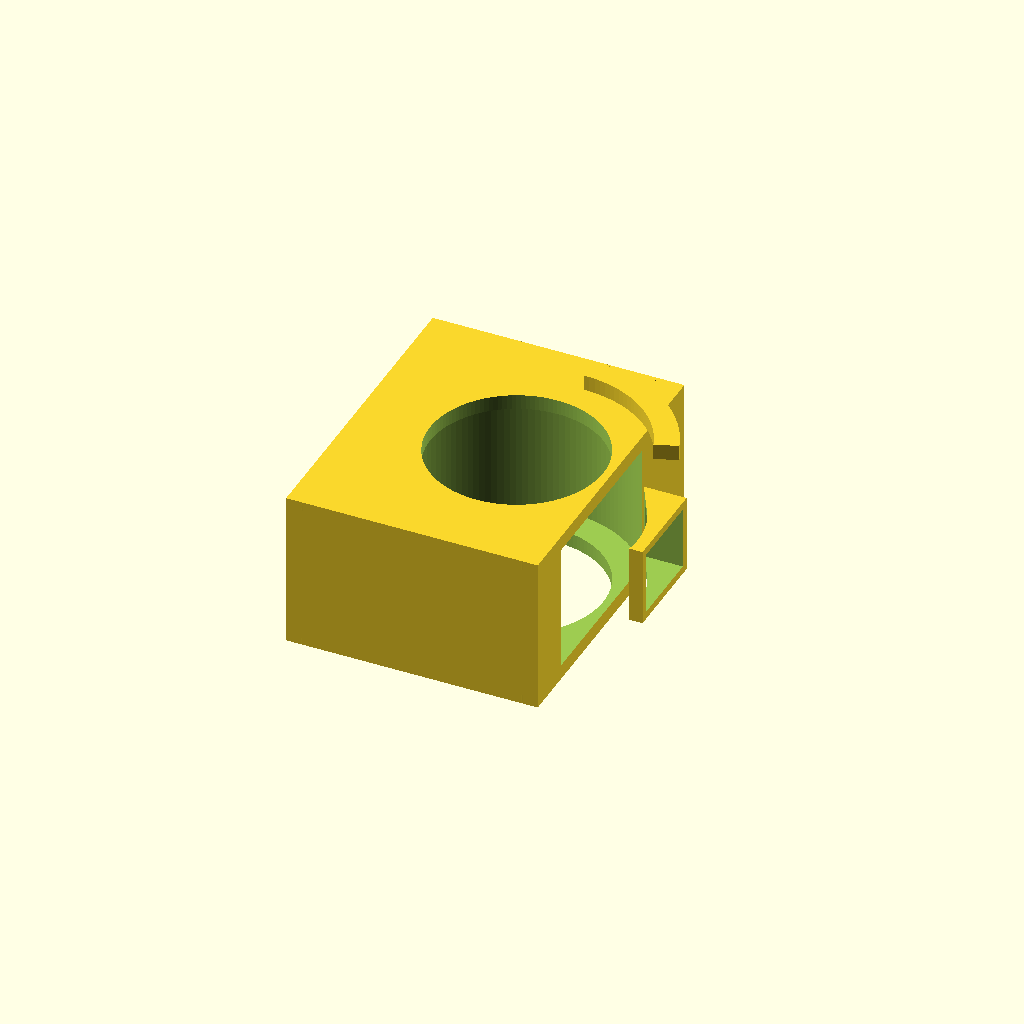
Cell 1 — every parameter at its default value.
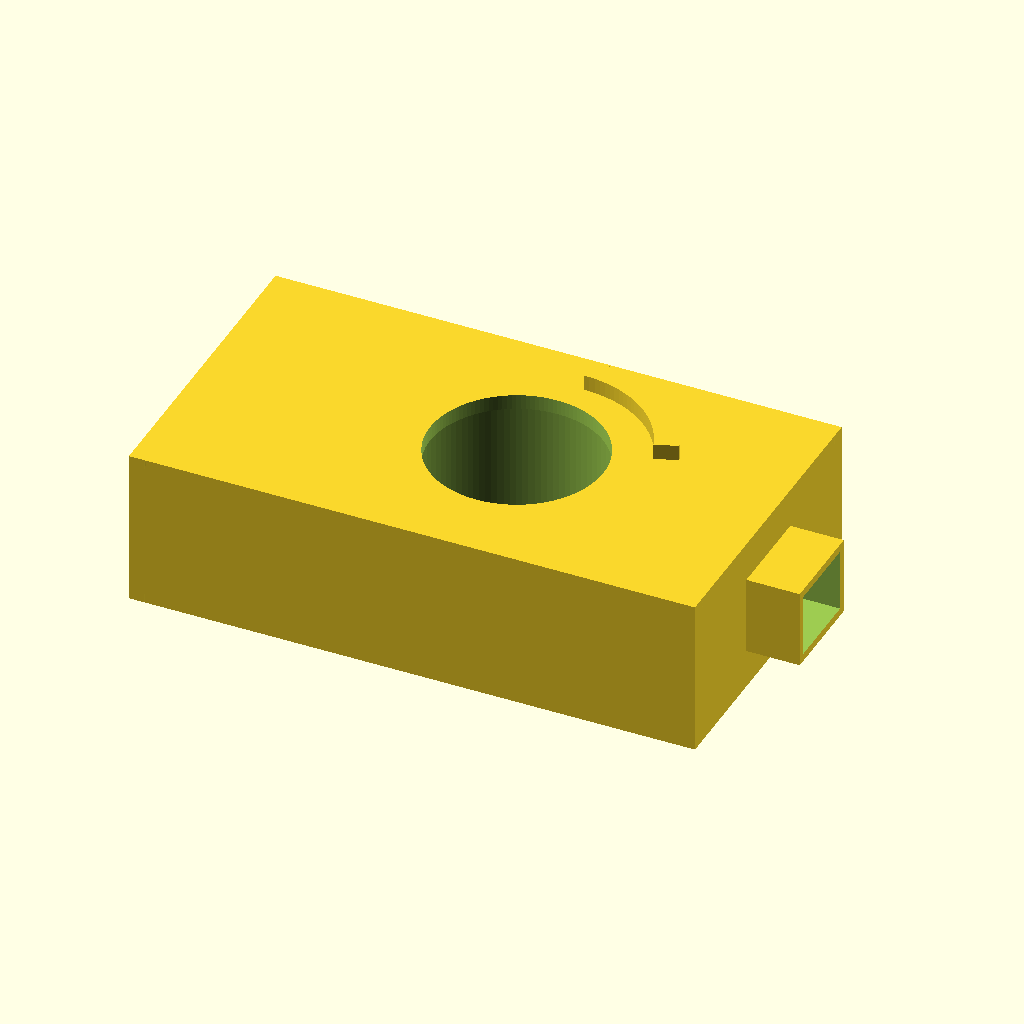
Cell 2: the same model with footprint_x = 80.
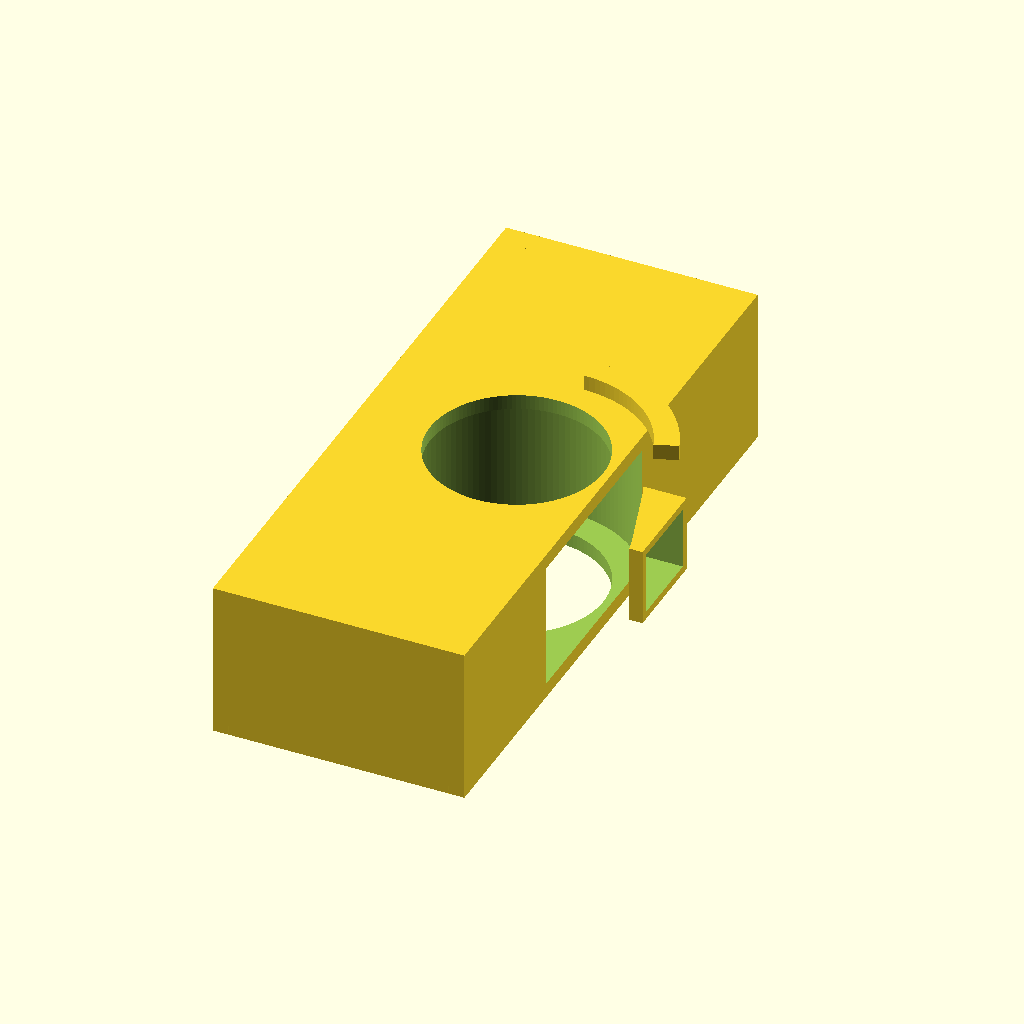
Cell 3: footprint_y = 80 (everything else at default).
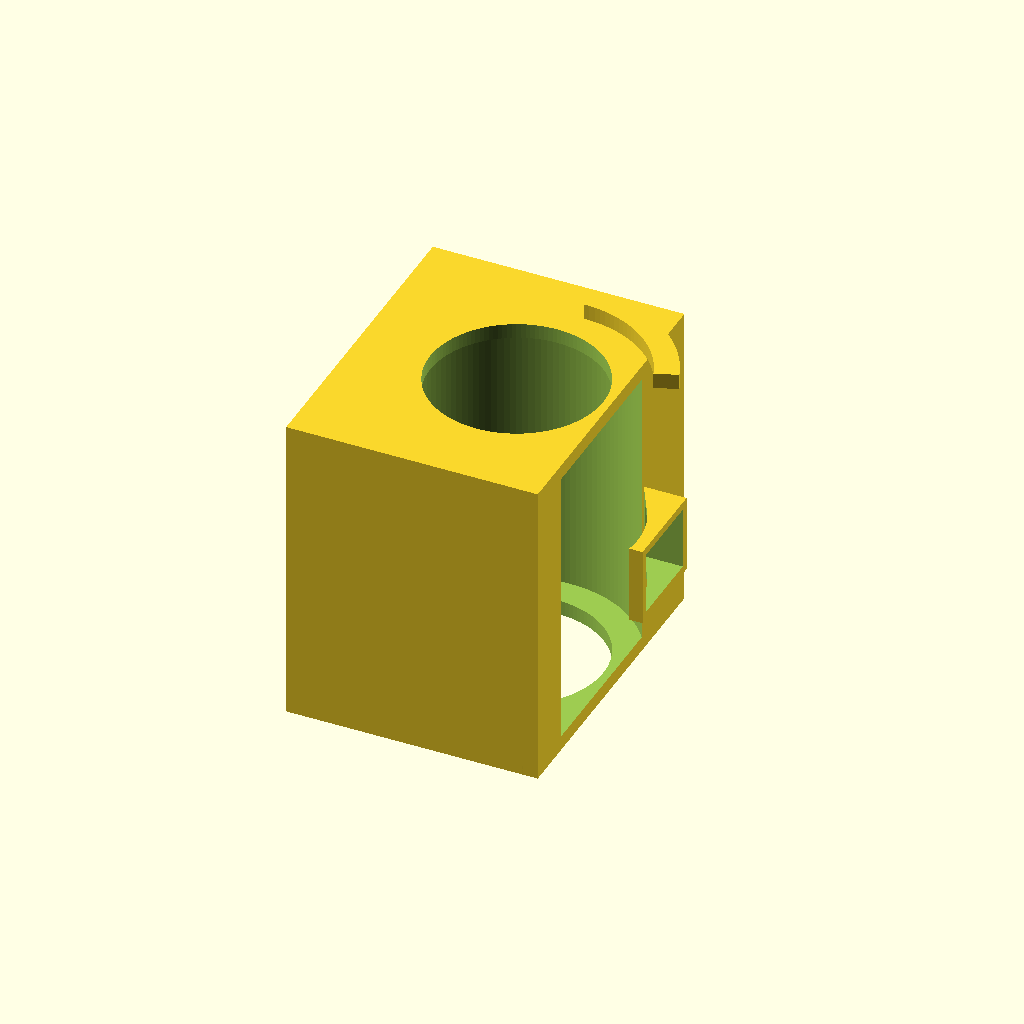
Cell 4: overall_thickness = 40 (everything else at default).
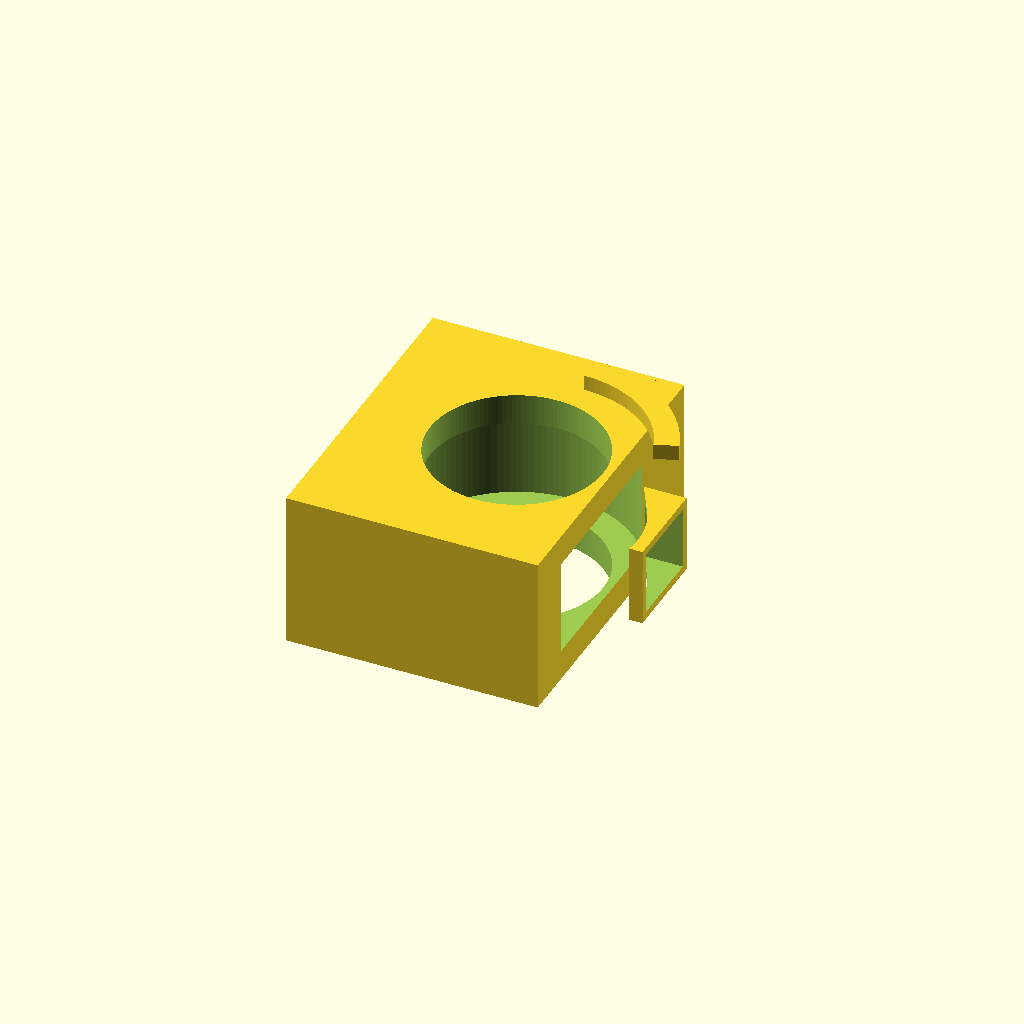
Cell 5 — wall set to 4, the other parameters unchanged.
All cells are drawn from one camera (rotation 55°, 0°, 25°, orthographic, colour scheme Cornfield), so only the parameter changes between them.
Source of the model, results/nopscadlib/ablations/no_json_ir/scad/blower__PE4020.scad:
$fn = 128;

// Centrifugal blower fan target overall envelope: 40 x 40 x 20 mm (including outlet)
footprint_x = 40;
footprint_y = 40;
overall_thickness = 20;

// Casing / wall
wall = 2.0;
z_overlap = 1.2;          // robust overlap (1-2mm as required)
gap = 0.6;                // internal clearance

// Outlet (rectangular nozzle) - included in 40mm overall X
outlet_len = 8;           // protrusion beyond main body
outlet_w = 12;
outlet_h = 10;

// Main body X size so that body + outlet = 40
body_x = footprint_x - outlet_len;
body_y = footprint_y;
body_z = overall_thickness;

// Inlet (top/bottom circular opening)
inlet_d = 22;

// Impeller (visible through inlet)
impeller_d = 28;
impeller_th = 8;
hub_d = 10;
blade_count = 11;
blade_w = 2.2;
blade_overlap = 1.2;

// Volute / cavity sizing
cav_h = body_z - 2*wall;
cav_d1 = impeller_d + 2*gap;
cav_d2 = impeller_d*0.78 + 2*gap;

// Corner bumps (subtle mounting lugs)
corner_bump_r = 2.0;
corner_bump_h = 1.2;
corner_inset = 2.0;

// Derived placement (keep total envelope centered at origin)
body_center_x = -outlet_len/2;

// Place outlet so it overlaps the body by z_overlap (prevents visible separation)
outlet_center_x = body_center_x + body_x/2 + outlet_len/2 - z_overlap;

// Convenience: body +X face location
body_posx_face = body_center_x + body_x/2;

// --- FIX: attach the curved arc/duct segment to the main housing ---
// The "orange arc" seen floating in orthographic views is recreated here as a
// thin curved strap and is positioned to physically intersect the top of the
// main body with 1-2mm overlap.
arc_th = 2.0;                 // thickness in Z
arc_rad = inlet_d/2 + 3.0;    // radius around inlet
arc_w  = 3.0;                 // radial width of the strap
arc_ang = 70;                 // degrees of arc
arc_overlap = 1.2;            // guaranteed intersection with body

module impeller() {
    blade_len = (impeller_d - hub_d)/2;

    union() {
        cylinder(d=hub_d, h=impeller_th, center=true);
        cylinder(d=impeller_d*0.55, h=impeller_th*0.6, center=true);

        for (i = [0:blade_count-1]) {
            rotate([0,0,i*360/blade_count])
                translate([hub_d/2 + blade_len/2 - blade_overlap, 0, 0])
                    hull() {
                        translate([-blade_len*0.25, 0, 0])
                            cube([blade_len*0.5, blade_w, impeller_th], center=true);
                        translate([blade_len*0.25, blade_w*0.6, 0])
                            cube([blade_len*0.5, blade_w, impeller_th], center=true);
                    }
        }
    }
}

// Solid "bridge" that guarantees the outlet is physically attached to the main housing.
module outlet_root_bridge() {
    bridge_x = wall + z_overlap + 0.8;   // extra to guarantee intersection
    bridge_y = outlet_w;
    bridge_z = outlet_h;

    translate([body_posx_face + bridge_x/2 - z_overlap, 0, 0])
        cube([bridge_x, bridge_y, bridge_z], center=true);
}

// Curved arc/duct segment (previously floating) - now attached.
// Implemented as a ring-sector strap and placed so it intersects the top face
// of the main body by arc_overlap.
module attached_curved_arc() {
    // Place arc centered over the inlet (which is at global X=0 in this model),
    // and push it down so it intersects the top of the body.
    // Top face Z = +body_z/2. Arc center Z is set to top - arc_th/2 + overlap.
    arc_center_z = body_z/2 - arc_th/2 + arc_overlap;

    // Slightly bias toward +X so it visually sits near the outlet side,
    // but still intersects the main housing.
    arc_center_x = 0 + 2.0;

    translate([arc_center_x, 0, arc_center_z])
        rotate([0,0,20])  // small orientation similar to the shown offset piece
            rotate_extrude(angle=arc_ang, convexity=10)
                translate([arc_rad, 0, 0])
                    square([arc_w, arc_th], center=false);
}

module outer_shell() {
    union() {
        // Main casing block
        translate([body_center_x, 0, 0])
            cube([body_x, body_y, body_z], center=true);

        // Outlet nozzle (overlaps main casing by z_overlap)
        translate([outlet_center_x, 0, 0])
            cube([outlet_len, outlet_w, outlet_h], center=true);

        // Guaranteed physical attachment at the outlet root
        outlet_root_bridge();

        // FIX: add the curved arc/duct segment and ensure it is attached
        attached_curved_arc();

        // Corner bumps on both Z faces (connected)
        for (sx = [-1, 1], sy = [-1, 1], sz = [-1, 1]) {
            translate([body_center_x + sx*(body_x/2 - corner_inset),
                       sy*(body_y/2 - corner_inset),
                       sz*(body_z/2 - corner_bump_h/2)])
                cylinder(r=corner_bump_r, h=corner_bump_h, center=true);
        }
    }
}

module internal_voids() {
    union() {
        // Inlet through-hole along Z (top/bottom)
        cylinder(d=inlet_d, h=body_z + 2, center=true);

        // Main impeller cavity (cylindrical)
        cylinder(d=cav_d1, h=cav_h + 0.2, center=true);

        // Volute-like expansion toward outlet
        hull() {
            cylinder(d=cav_d1, h=cav_h + 0.2, center=true);
            translate([body_x*0.18, -body_y*0.10, 0])
                cylinder(d=cav_d2, h=cav_h + 0.2, center=true);
        }

        // Outlet passage (connects cavity to nozzle)
        translate([outlet_center_x - z_overlap/2, 0, 0])
            cube([outlet_len + 2 + z_overlap, outlet_w - 2, outlet_h - 2], center=true);

        // Tongue from cavity to outlet to ensure clear connection
        translate([body_posx_face - wall + z_overlap/2, 0, 0])
            cube([2*wall + 2 + z_overlap, outlet_w - 2, outlet_h - 2], center=true);
    }
}

module blower_fan() {
    difference() {
        union() {
            outer_shell();

            // Impeller inside (kept within internal cavity region)
            intersection() {
                translate([body_center_x, 0, 0])
                    cube([body_x - 2*wall, body_y - 2*wall, body_z - 2*wall], center=true);
                impeller();
            }

            // Axle/strut to connect impeller to casing (prevents floating solid)
            translate([0, 0, (impeller_th/2 + (body_z/2 - wall))/2])
                cylinder(d=3.0,
                         h=(body_z/2 - wall) - impeller_th/2 + 2*z_overlap,
                         center=true);
        }

        // Subtract internal cavities and ports
        internal_voids();
    }
}

blower_fan();
Customizer parameters (derived from the source; name, type, default, range or options):
footprint_x: number, default 40
footprint_y: number, default 40
overall_thickness: number, default 20
wall: number, default 2
z_overlap: number, default 1.2
gap: number, default 0.6
outlet_len: number, default 8
outlet_w: number, default 12
outlet_h: number, default 10
inlet_d: number, default 22
impeller_d: number, default 28
impeller_th: number, default 8
hub_d: number, default 10
blade_count: number, default 11
blade_w: number, default 2.2
blade_overlap: number, default 1.2
corner_bump_r: number, default 2
corner_bump_h: number, default 1.2
corner_inset: number, default 2
arc_th: number, default 2
arc_w: number, default 3
arc_ang: number, default 70
arc_overlap: number, default 1.2
